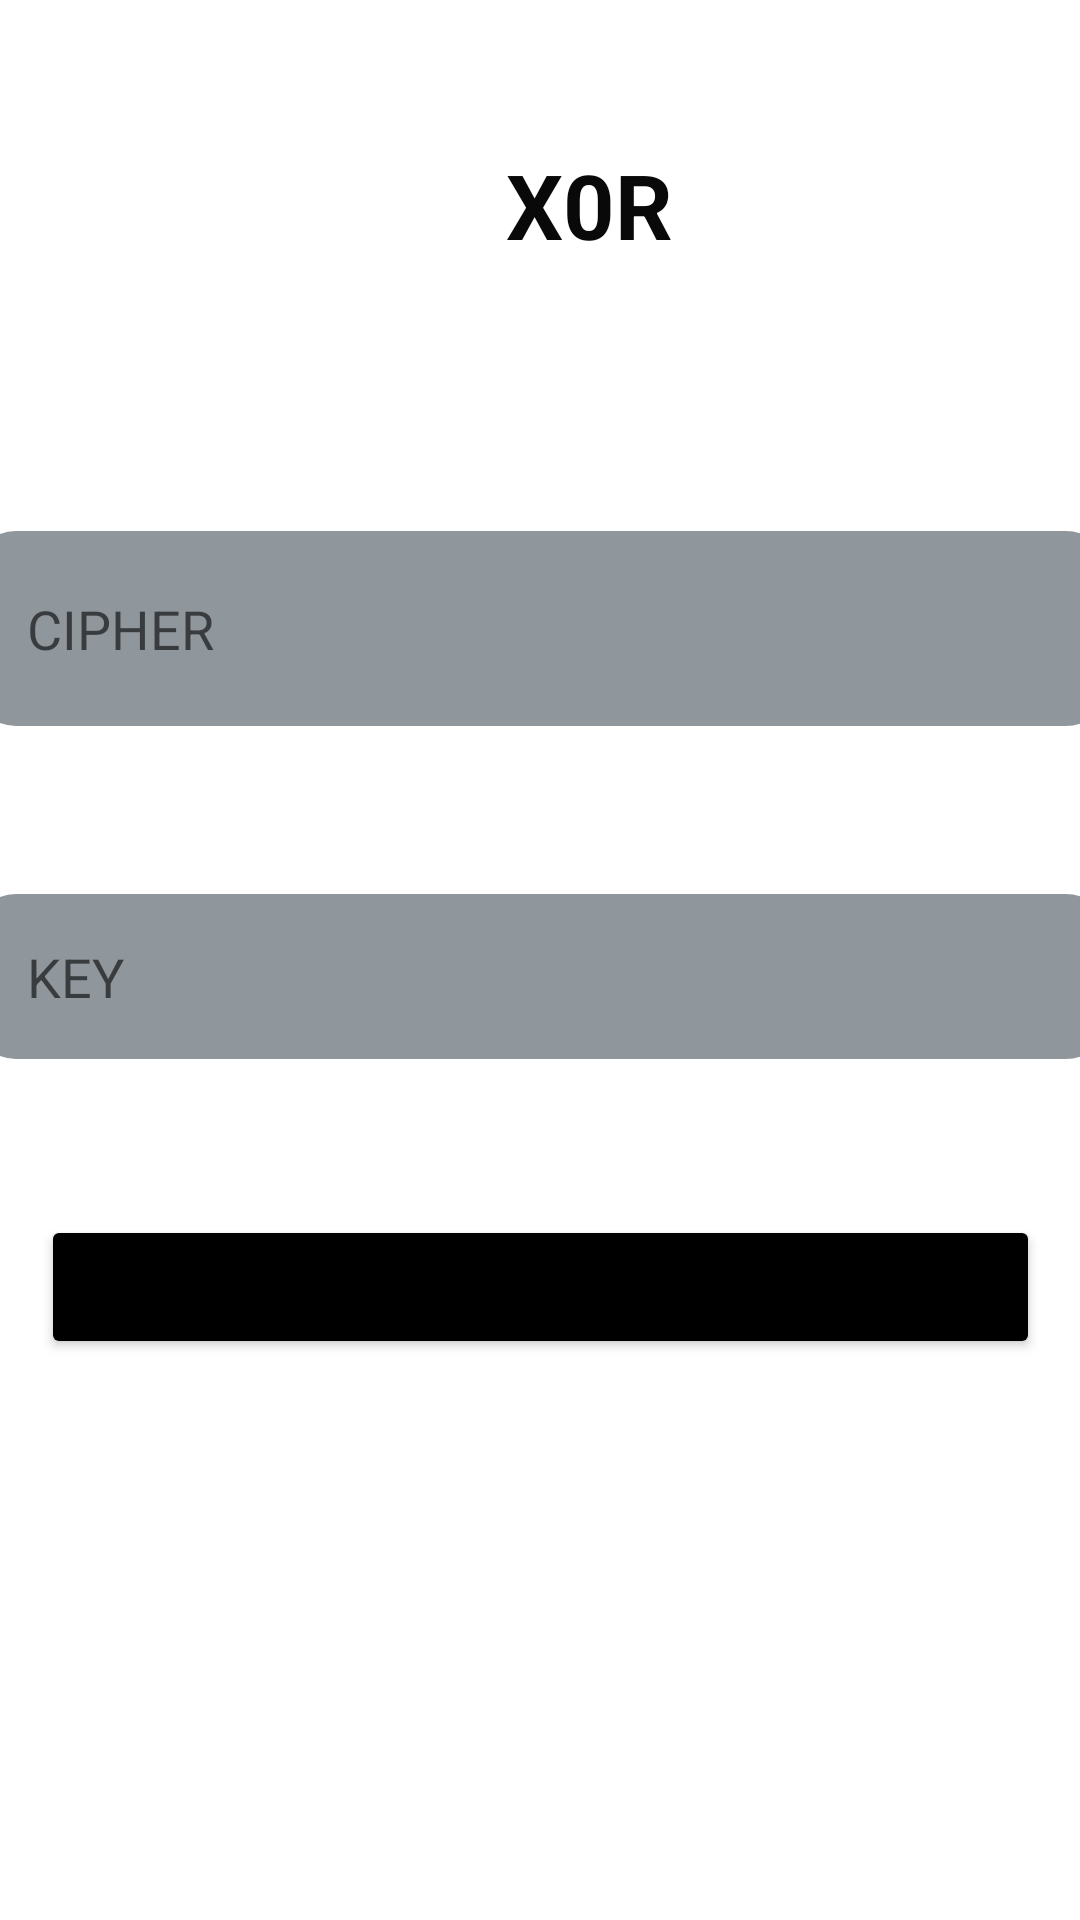

Android layout source for this screen:
<!-- AndroidManifest.xml: application theme Theme.KALKI -->
<!-- res/layout/activity_x_o_r.xml -->
<?xml version="1.0" encoding="utf-8"?>
<androidx.constraintlayout.widget.ConstraintLayout xmlns:android="http://schemas.android.com/apk/res/android"
    xmlns:app="http://schemas.android.com/apk/res-auto"
    xmlns:tools="http://schemas.android.com/tools"
    android:layout_width="match_parent"
    android:layout_height="match_parent"

    android:background="@drawable/xor3"
    tools:context=".XORActivity">

    <Button
        android:id="@+id/solvexor"
        android:layout_width="333dp"
        android:layout_height="wrap_content"
        android:layout_marginTop="52dp"
        android:onClick="solve_xor"
        android:text="solve"
        app:backgroundTint="#000000"
        app:layout_constraintEnd_toEndOf="parent"
        app:layout_constraintStart_toStartOf="parent"
        app:layout_constraintTop_toBottomOf="@+id/keyxor" />

    <TextView
        android:id="@+id/textxor"
        android:layout_width="408dp"
        android:layout_height="45dp"
        android:layout_marginTop="48dp"
        android:text="                       X0R"
        android:textColor="#090909"
        android:textSize="30sp"
        android:textStyle="bold"
        app:layout_constraintEnd_toEndOf="parent"
        app:layout_constraintHorizontal_bias="0.0"
        app:layout_constraintStart_toStartOf="parent"
        app:layout_constraintTop_toTopOf="parent" />

    <EditText
        android:id="@+id/keyxor"
        android:layout_width="380dp"
        android:layout_height="55dp"
        android:layout_marginTop="56dp"
        android:background="@drawable/rounded_edittext"
        android:ems="10"
        android:hint="  KEY"
        android:inputType="textPersonName"
        android:padding="10dp"
        android:paddingLeft="10dp"
        android:paddingTop="10dp"
        android:paddingRight="10dp"
        android:paddingBottom="10dp"
        app:layout_constraintEnd_toEndOf="parent"
        app:layout_constraintStart_toStartOf="parent"
        app:layout_constraintTop_toBottomOf="@+id/xor_id" />

    <EditText

        android:id="@+id/xor_id"
        android:layout_width="380dp"
        android:layout_height="65dp"
        android:layout_marginTop="84dp"
        android:background="@drawable/rounded_edittext"
        android:ems="10"
        android:hint="  CIPHER"
        android:inputType="textPersonName"
        android:padding="10dp"
        android:paddingLeft="10dp"
        android:paddingTop="10dp"
        android:paddingRight="10dp"
        android:paddingBottom="10dp"
        app:layout_constraintEnd_toEndOf="parent"
        app:layout_constraintStart_toStartOf="parent"
        app:layout_constraintTop_toBottomOf="@+id/textxor" />

    <EditText
        android:id="@+id/flagxor"
        android:layout_width="391dp"
        android:layout_height="48dp"
        android:layout_marginTop="64dp"
        android:background="@drawable/rounded_edittext"

        android:ems="10"
        android:hint="   FLAG"
        android:inputType="textPersonName"
        android:padding="10dp"
        android:paddingLeft="10dp"
        android:paddingTop="10dp"
        android:paddingRight="10dp"
        android:paddingBottom="10dp"
        android:visibility="invisible"
        app:layout_constraintEnd_toEndOf="parent"
        app:layout_constraintHorizontal_bias="0.497"
        app:layout_constraintStart_toStartOf="parent"
        app:layout_constraintTop_toBottomOf="@+id/solvexor" />
</androidx.constraintlayout.widget.ConstraintLayout>
<!-- resources referenced by this layout -->
<resources>
  <!-- drawable rounded_edittext (drawable) -->
  <?xml version="1.0" encoding="utf-8"?>
  <shape xmlns:android="http://schemas.android.com/apk/res/android"
      android:padding="10dp"
      android:shape="rectangle" >
  
      <solid android:color="#8F969C" />
  
  
      <corners android:radius="15dp"/>
  
  </shape>
  <style name="Theme.KALKI" parent="Theme.MaterialComponents.DayNight.DarkActionBar">
          
          <item name="colorPrimary">@color/purple_500</item>
          <item name="colorPrimaryVariant">@color/purple_700</item>
          <item name="colorOnPrimary">@color/white</item>
          
          <item name="colorSecondary">@color/teal_200</item>
          <item name="colorSecondaryVariant">@color/teal_700</item>
          <item name="colorOnSecondary">@color/black</item>
          
          <item name="android:statusBarColor" tools:targetApi="l">?attr/colorPrimaryVariant</item>
          
      </style>
  <!-- not gathered from this repository: default colours our renderer supplied (Android Studio template values) -->
  <color name="purple_500">#FF6200EE</color>
  <color name="purple_700">#FF3700B3</color>
  <color name="teal_200">#FF03DAC5</color>
  <color name="teal_700">#FF018786</color>
  <color name="black">#FF000000</color>
  <color name="white">#FFFFFFFF</color>
</resources>
